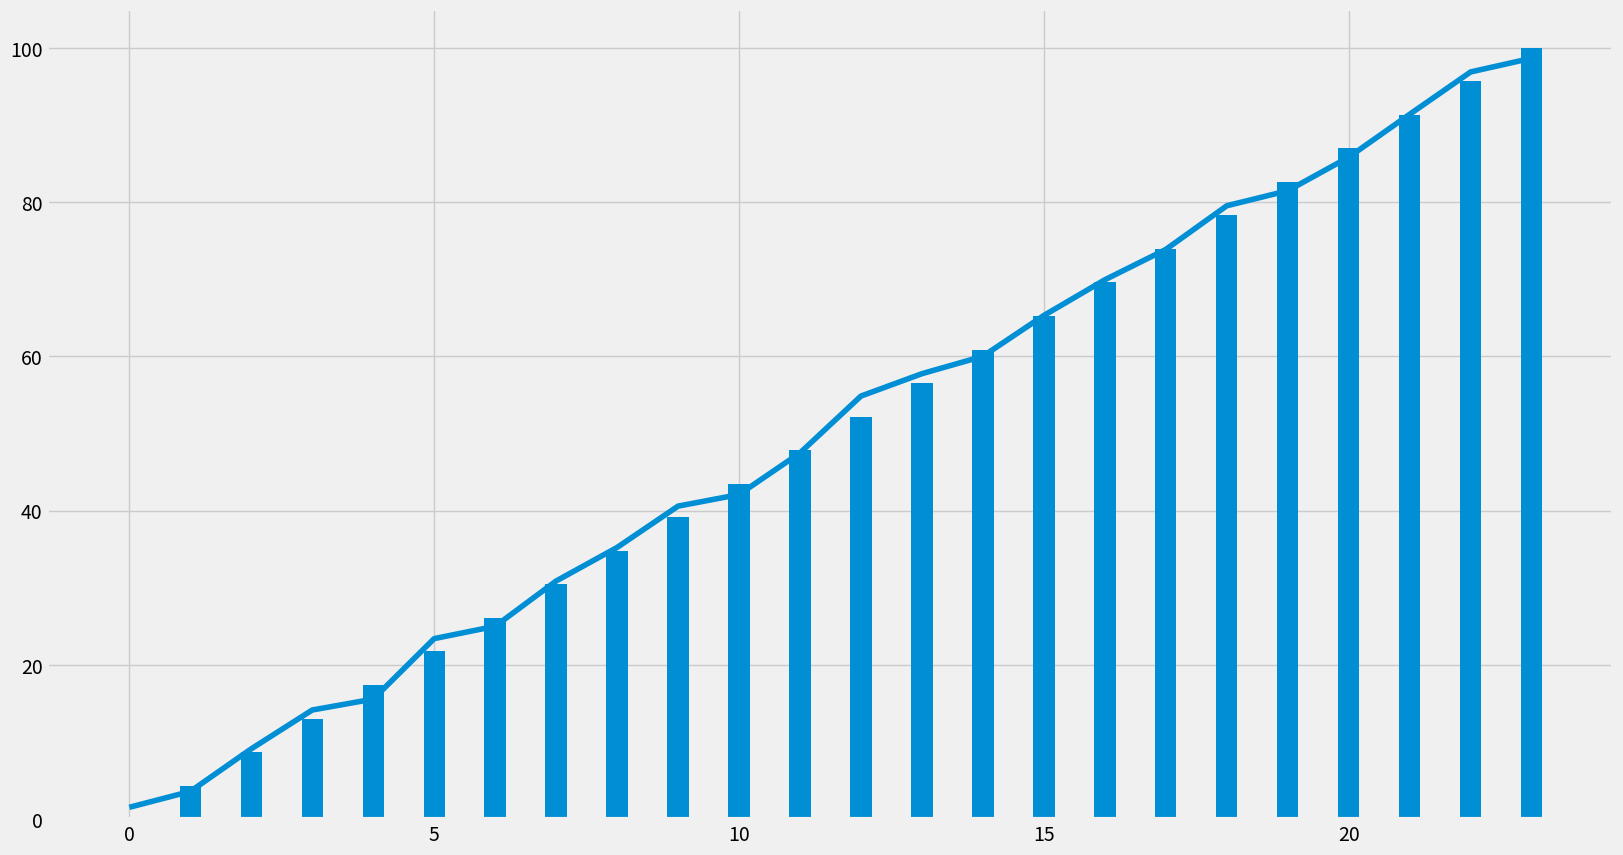

Write the Python code that produced this figure. (Note: this script raises an exception after producing the figure.)
"""
This shows an example of the "fivethirtyeight" styling, which
tries to replicate the styles from FiveThirtyEight.com.

http://matplotlib.org/examples/style_sheets/plot_fivethirtyeight.html
"""


from matplotlib import pyplot as plt
import numpy as np

N = 24
x = np.arange(N)
y = np.linspace(0, 100, N)
value = np.linspace(1000, 5000, N)

def autolabel(bars, axes):
	# attach some text labels
	for bar in bars:
		height = bar.get_height()
		axes.text(bar.get_x() + bar.get_width()/2., 1.05*height,
				'%d' % int(height),
				ha='center', va='bottom')

def text(axes, xs, y, values):
	for x, value in zip(xs, values):
		axes.text(x, y, '%d' % int(value), fontsize=4, bbox=dict(facecolor='red', alpha=0.2),
			ha='center', va='bottom')

with plt.style.context('fivethirtyeight'):
	# plt.plot(x, np.sin(x) + x + np.random.randn(N))
	# plt.plot(x, np.sin(x) + 0.5 * x + np.random.randn(N))
	# plt.plot(x, np.sin(x) + 2 * x + np.random.randn(N))
	# plt.plot(x, np.sin(x) + 4 * x + np.random.randn(N))
	# plt.plot(x, 1.5 * x)
	fig, axes = plt.subplots(figsize=(18, 10))
	axes.plot(x, np.sin(y) + y + np.random.randn(N))
	bars1 = axes.bar(x, y, width=0.35, yerr=np.sin(x))
	bars2 = axes.bar(x+0.35, 1.2* y+np.random.randn(N), width=0.35, yerr=np.sin(x))
	# plt.text(x, np.linspace(-5, -5, N), value, bbox=dict(facecolor='red', alpha=0.5))
	text(axes, x+0.5, -10, value)
	autolabel(bars1, axes)
	autolabel(bars2, axes)

plt.show()
